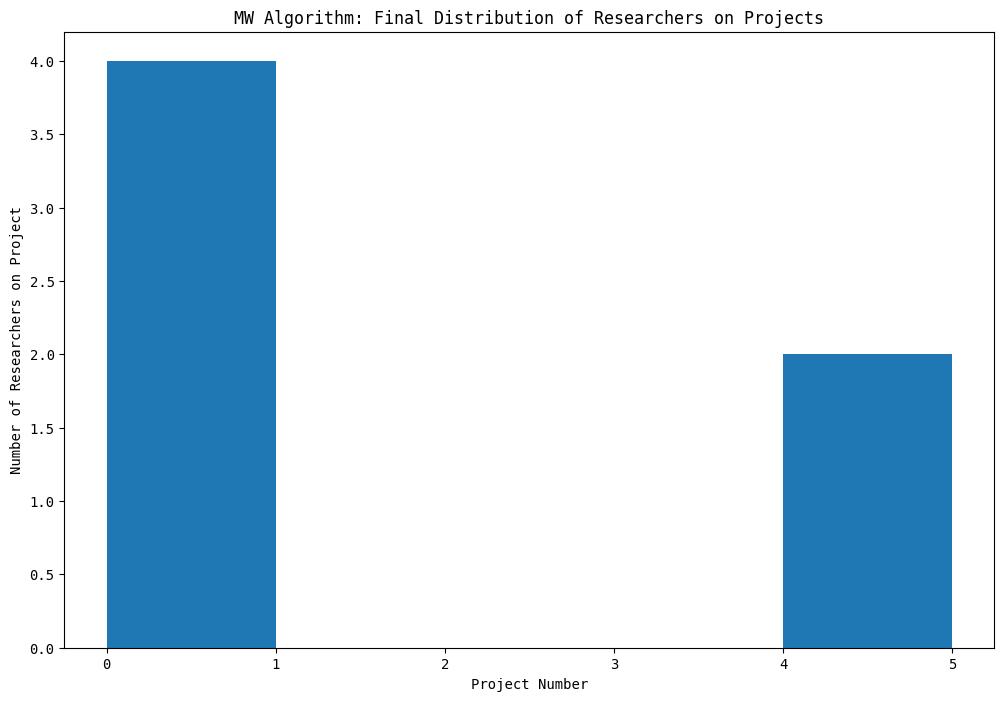
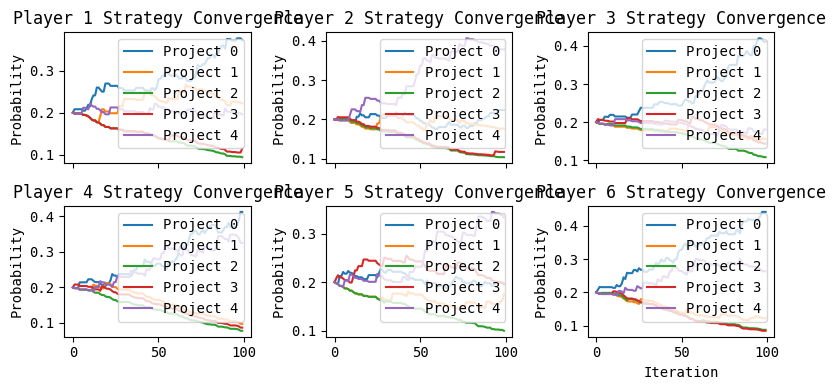

Source code (Python) for these figures, in order:
import numpy as np
import pandas as pd
import matplotlib.pyplot as plt
plt.rcParams.update({'font.family': 'Monospace'})

def run_multiplicative_weights(n, m, w, q, friends, epsilon = 0.1, eta = 0.01, iterations = 10_000):
    log_weights = np.zeros((n, m)) 
    weights_over_time = np.zeros((n, iterations, m))
    
    for it in range(iterations):
        dist = np.zeros((n, m))
        for i in range(n):
            max_log = np.max(log_weights[i])
            stable_exp = np.exp(log_weights[i] - max_log)
            dist[i] = stable_exp / np.sum(stable_exp)

        # Sample actions
        choices = np.array([np.random.choice(m, p = dist[i]) for i in range(n)])
        counts = np.zeros(m, dtype=int)
        for c in choices:
            counts[c] += 1

        success_probs = np.zeros(m)
        for j in range(m):
            if counts[j] > 0:
                f_j = 1 - q[j]
                success_probs[j] = 1 - (f_j ** counts[j])
            else:
                success_probs[j] = 0

        individual_payoffs = np.zeros(n)
        for i in range(n):
            chosen_project = choices[i]
            if success_probs[chosen_project] > 1e-12:
                  if np.random.rand() < success_probs[chosen_project]:
                        individual_payoffs[i] = w[chosen_project] / counts[chosen_project]
                  else:
                        individual_payoffs[i] = 0.0

        # Adding friends utility
        utilities = np.zeros(n)
        for i in range(n):
            total_payoff = individual_payoffs[i]
            friend_payoff = 0
            for f_i in friends[i]:
                friend_payoff += individual_payoffs[f_i]

            total_payoff = total_payoff + epsilon * friend_payoff 
            utilities[i] = total_payoff

        utilities = np.clip(utilities, -10, 10)

        for i in range(n):
            chosen_j = choices[i]
            log_weights[i, chosen_j] += eta * utilities[i]

        weights_over_time[:, it, :] = dist
    
    # Return final distribution
    dist = np.zeros((n, m))
    for i in range(n):
        max_log = np.max(log_weights[i])
        stable_exp = np.exp(log_weights[i] - max_log)
        dist[i] = stable_exp / np.sum(stable_exp)
    return dist, weights_over_time

def plot_final_distribution(dist, m):
    """Assumes strategy convered to pure strategy and chooses the project with highest probability"""
    plt.figure(figsize = (12, 8))
    plt.hist(np.argmax(dist, axis = 1), bins = np.arange(0, m + 0.5, 1))

    plt.xlabel("Project Number")
    plt.ylabel("Number of Researchers on Project")
    plt.title("MW Algorithm: Final Distribution of Researchers on Projects")
    plt.show()

def plot_strategy_convergence(weights_over_time, n, m):
      rows = (n + 2) // 3 
      fig, axes = plt.subplots(rows, 3, figsize=(8, 2 * rows), sharex=True)
      axes = axes.flatten()  

      for i in range(n):
          for j in range(m):
            axes[i].plot(weights_over_time[i, :, j], label=f"Project {j}")
            axes[i].set_title(f"Player {i + 1} Strategy Convergence")
            axes[i].set_ylabel("Probability")
            axes[i].legend()

      for ax in axes[n:]: 
            ax.set_visible(False)

      plt.xlabel("Iteration")
      plt.tight_layout()
      plt.show()

def make_friends(n, setup, num_friends = 3):
    """setup = 0: no friends, 1: best friends, 2: everyone has same number of friends"""
    if setup == 0:
      return [[] for _ in range(n)]
    elif setup == 1:
      return [[i + 1] if i % 2 == 0 else [i - 1] for i in range(n)]
    elif setup == 2:
      friends = []
      for i in range(n):
          friends.append([(i + j) % n for j in range(1, num_friends + 1)])
      return friends
    
if __name__ == "__main__":
    n = 6
    m = 5
    w = np.array([10, 20, 5, 15, 25])
    q = np.array([0.9, 0.2, 0.05, 0.15, 0.3])
    epsilon = 0.0 # Altruism Factor: [0,1)
    friends = make_friends(n, setup = 1)

    # Interesting Aside: Larger values of epsilon leads to faster convergence to pure strategy
        # When n >> m, strategies appear to converge towards uniform random
    final_dist, strategy_over_time = run_multiplicative_weights(n, m, w, q, friends, epsilon, eta=0.01, iterations=100)
    plot_final_distribution(final_dist, m)
    plot_strategy_convergence(strategy_over_time, n, m)
    print("Final approximate distribution:")
    df = pd.DataFrame(np.round(final_dist, 6), columns = [f"Project {i+1}" for i in range(m)], index = [f"Researcher {i+1}" for i in range(n)])
    print(df)
